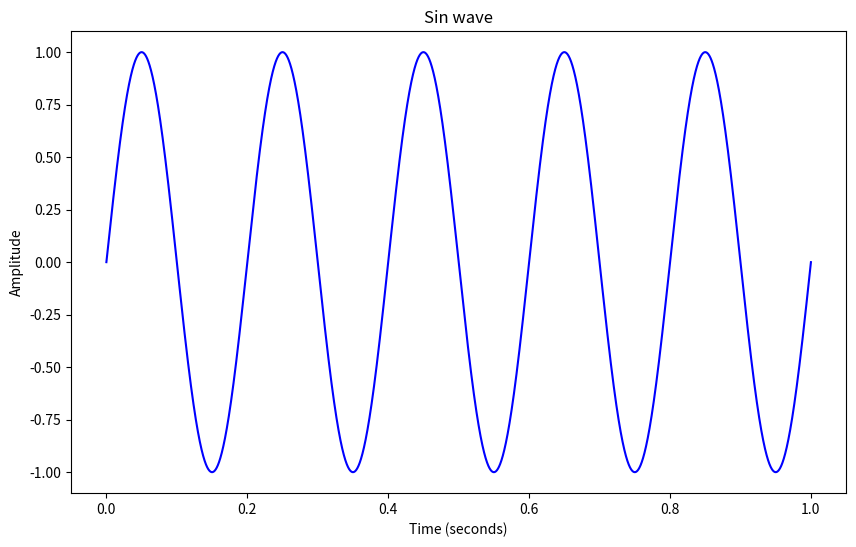
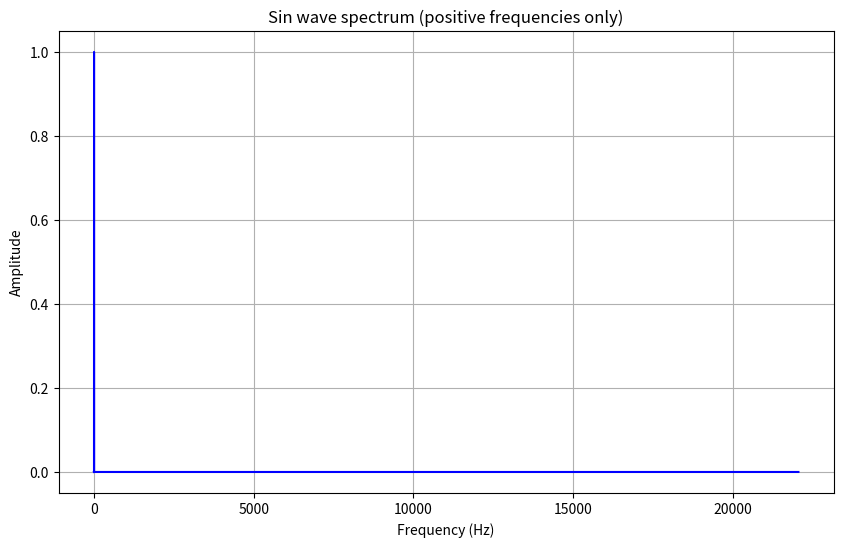
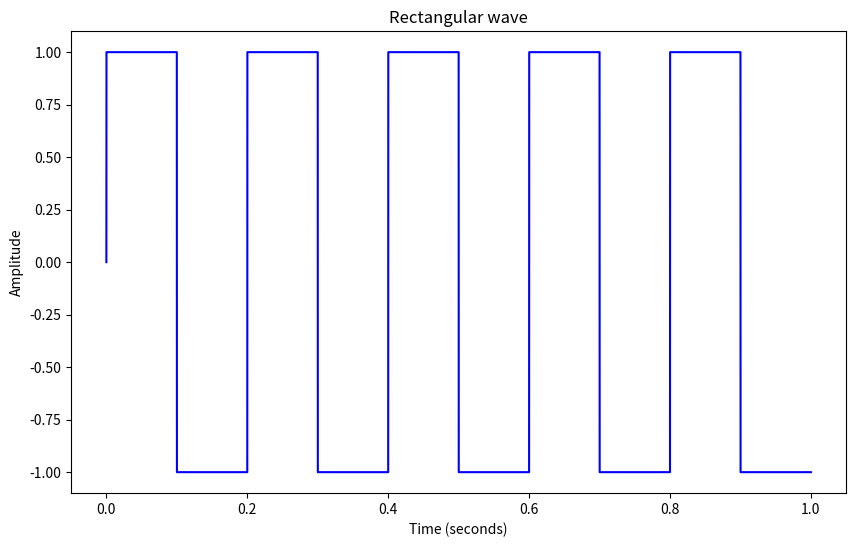
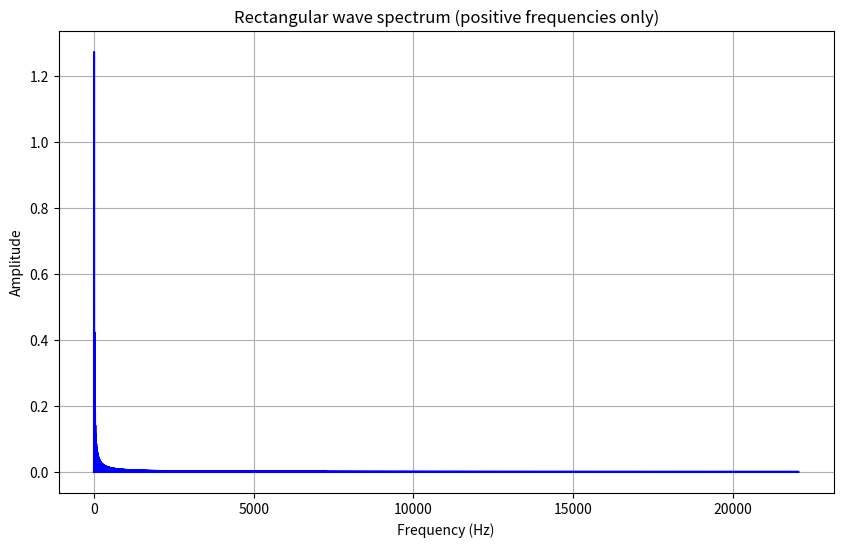
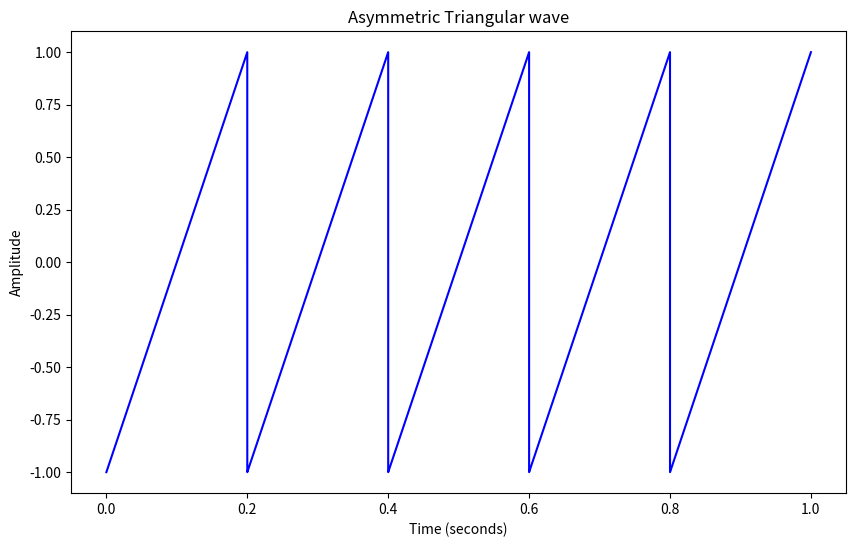
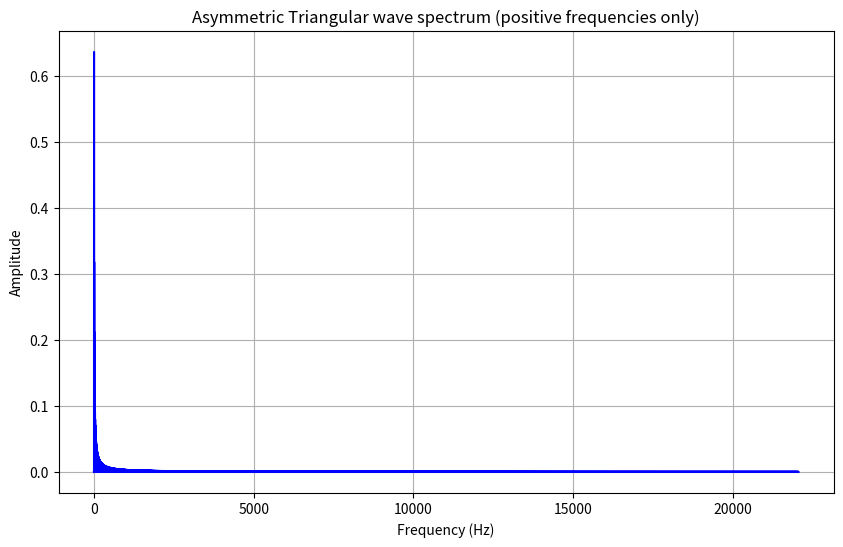
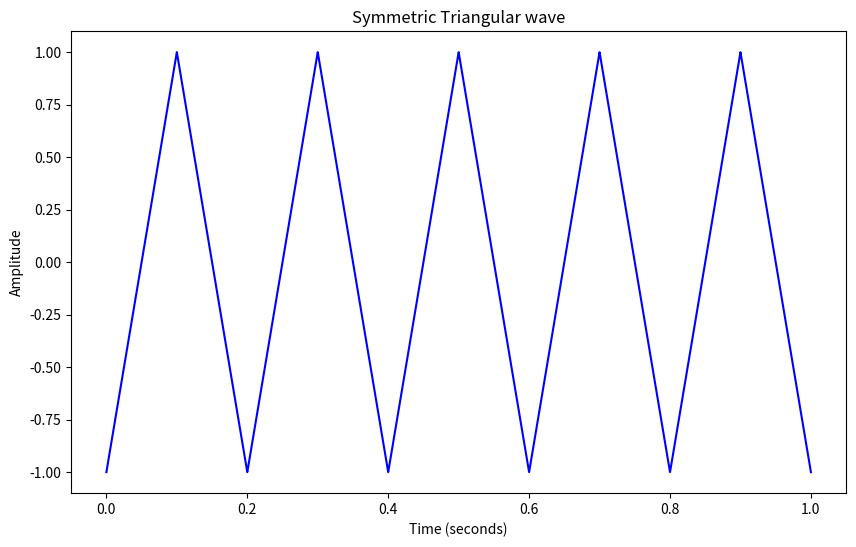
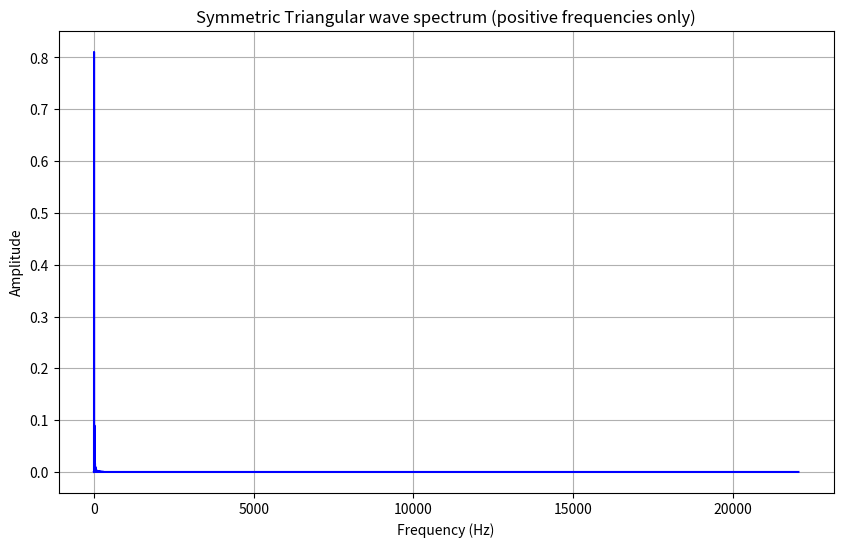

Reproduce these figures in Python, in order.
import numpy as np
from scipy.io import wavfile
import matplotlib.pyplot as plt

sampling_rate = 44100

def generate_sine_wave(frequency, duration, amplitude):
  """
  Generates a simple audio signal with a sine wave form.

  Arguments:
    frequency: The frequency of the signal in Hz.
    duration: The duration of the signal in seconds.
    amplitude: The amplitude of the signal.

  Returns:
    A simple audio signal with a sine wave form.
  """

  # Calculate number of samples
  num_samples = int(sampling_rate * duration)

  # Generate a time scale.
  time = np.linspace(0, duration, num_samples)
  print(frequency)
  print(time)
  # Form the audio signal (eq. 1).
  audio_signal = amplitude * np.sin(2 * np.pi * frequency * time)
  return audio_signal

def generate_rectangular_wave(frequency, duration, amplitude):
  """
  Generates a simple audio signal with a rectangular wave form.

  Arguments:
    frequency: The frequency of the signal in Hz.
    duration: The duration of the signal in seconds.
    amplitude: The amplitude of the signal.

  Returns:
    A simple audio signal with a rectangular wave form.
  """

  # Calculate number of samples
  num_samples = int(sampling_rate * duration)

  # Generate a time scale.
  time = np.linspace(0, duration, num_samples)

  # Generate a time scale.


  # Form the audio signal (eq. 2).
  audio_signal = amplitude * np.sign(np.sin(2 * np.pi * frequency * time))

  return audio_signal

def generate_asymetric_triangular_wave(frequency, duration, amplitude):
  """
  Generates a simple audio signal with an asymetric triangular wave form.

  Arguments:
    frequency: The frequency of the signal in Hz.
    duration: The duration of the signal in seconds.
    amplitude: The amplitude of the signal.

  Returns:
    A simple audio signal with an asymetric triangular wave form.
  """

  # Calculate number of samples
  num_samples = int(sampling_rate * duration)

  # Generate a time scale.
  time = np.linspace(0, duration, num_samples)

  # Generate a time scale.

  T = 1 / frequency
  # Calculate the period


  # Form the audio signal (eq. 3).
  audio_signal = amplitude * (2 / T*(time%T) - 1)

  return audio_signal

def generate_symetric_triangular_wave(frequency, duration, amplitude):
  """
  Generates a simple audio signal with a symetric triangular wave form.

  Arguments:
    frequency: The frequency of the signal in Hz.
    duration: The duration of the signal in seconds.
    amplitude: The amplitude of the signal.

  Returns:
    A simple audio signal with a symetric triangular wave form.
  """
  # Calculate number of samples
  num_samples = int(sampling_rate * duration)

  # Generate a time scale.
  time = np.linspace(0, duration, num_samples)

  # Generate a time scale.

  T = 1 / frequency
  # Calculate the period

  # Form the audio signal (eq. 3).
  audio_signal = 2 * amplitude * (1- 2/T * abs((time % T - T/2))) - 1

  # Generate a time scale.


  # Calculate the period


  # Form the audio signal (eq. 4).

  return audio_signal

def visualize_signal(audio_signal, duration, title="Audio signal"):
  """
  Visualizes an audio signal.

  Arguments:
    audio_signal: The audio signal to visualize.
    duration: The duration of the signal in seconds.

  Returns:
    None: This function displays the plot but does not return any values.
  """

  # Plot the audio signal.

  # Add labels to the axes.

  # Add title

  # Show the plot.
  time = np.linspace(0, duration, len(audio_signal))

  # Plot the audio signal
  plt.figure(figsize=(10, 6))
  plt.plot(time, audio_signal, color='b')

  # Add labels to the axes
  plt.xlabel('Time (seconds)')
  plt.ylabel('Amplitude')

  # Add title
  plt.title(title)

  # Show the plot
  plt.show()


def plot_positive_spectrum(signal, title = "Signal Spectrum (Positive Frequencies Only)"):
  """
  Plot the amplitude spectrum of a signal, showing only positive frequencies.

  Arguments:
    signal (array-like): The input signal for which to calculate the spectrum.
    title (str, optional): The title for the plot (default is "Signal Spectrum (Positive Frequencies Only)").

  Returns:
    None: This function displays the plot but does not return any values.
  """

  # Perform FFT on the signal
  signal_fft = np.fft.fft(signal)

  # Calculate the frequencies associated with the FFT result
  frequencies = np.fft.fftfreq(len(signal), 1 / sampling_rate)

  # Select only positive frequencies
  positive_frequencies = frequencies[:len(frequencies)//2]
  positive_signal_fft = 2.0 / len(signal) * np.abs(signal_fft[:len(signal)//2])

  # Plot the amplitude spectrum for positive frequencies
  plt.figure(figsize=(10, 6))

  # Add labels to the axes.

  # Add title

  # Add grid

  # Show the plot.

  # Calculate the frequencies associated with the FFT resul

  # Select only positive frequencies
  # positive_frequencies = frequencies[:len(frequencies) // 2]
  # positive_signal_fft = 2.0 / len(signal) * np.abs(signal_fft[:len(signal) // 2])

  # Plot the amplitude spectrum for positive frequencies
  plt.plot(positive_frequencies, positive_signal_fft, color='b')

  # Add labels to the axes
  plt.xlabel('Frequency (Hz)')
  plt.ylabel('Amplitude')

  # Add title
  plt.title(title)

  # Add grid
  plt.grid(True)

  # Show the plot
  plt.show()


def save_signal_to_wav(filename, signal):
  """
  Save a signal to a WAV file.

  Arguments:
    filename (str): The name of the output WAV file.
    signal (numpy.ndarray): The signal data as a NumPy array.

  Returns:
    None
  """

  # Calculate the maximum amplitude of the signal
  max_amplitude = np.max(np.abs(signal))

  # Normalize the signal to the range [-1, 1]
  normalized_signal = signal / max_amplitude

  # Write the signal to a WAV file
  wavfile.write(filename, sampling_rate, normalized_signal)

def main():
  """
  The main function.

  This function generates simple audio signals, plays them, visualizes them, plots the spectrum, and saves the signals to wav file formats.
  """

  # Define the parameters for the audio signal.
  frequency = 5 # where x is the last digit of your faculty number !
  duration = 1
  amplitude = 1

  # Generate sine audio signal.
  audio_signal = generate_sine_wave(frequency, duration, amplitude)
  visualize_signal(audio_signal, duration, title="Sin wave")
  plot_positive_spectrum(audio_signal, title = "Sin wave spectrum (positive frequencies only)")
  save_signal_to_wav("sin_wave.wav", audio_signal)

  # Generate rectangular audio signal.
  audio_signal_rectangular = generate_rectangular_wave(frequency, duration, amplitude)
  visualize_signal(audio_signal_rectangular, duration, title="Rectangular wave")
  plot_positive_spectrum(audio_signal_rectangular, title="Rectangular wave spectrum (positive frequencies only)")
  save_signal_to_wav("rectangular_wave.wav", audio_signal_rectangular)

  # Generate asymetric triangular audio signal.
  audio_signal_asymmetric_triangular = generate_asymetric_triangular_wave(frequency, duration, amplitude)
  visualize_signal(audio_signal_asymmetric_triangular, duration, title="Asymmetric Triangular wave")
  plot_positive_spectrum(audio_signal_asymmetric_triangular,
                         title="Asymmetric Triangular wave spectrum (positive frequencies only)")
  save_signal_to_wav("asymmetric_triangular_wave.wav", audio_signal_asymmetric_triangular)

  # Generate symetric triangular audio signal.
  audio_signal_symmetric_triangular = generate_symetric_triangular_wave(frequency, duration, amplitude)
  visualize_signal(audio_signal_symmetric_triangular, duration, title="Symmetric Triangular wave")
  plot_positive_spectrum(audio_signal_symmetric_triangular,
                         title="Symmetric Triangular wave spectrum (positive frequencies only)")
  save_signal_to_wav("symmetric_triangular_wave.wav", audio_signal_symmetric_triangular)


# Generate asymetric triangular audio signal.


  # Generate symetric triangular audio signal.


if __name__ == "__main__":
  main()
